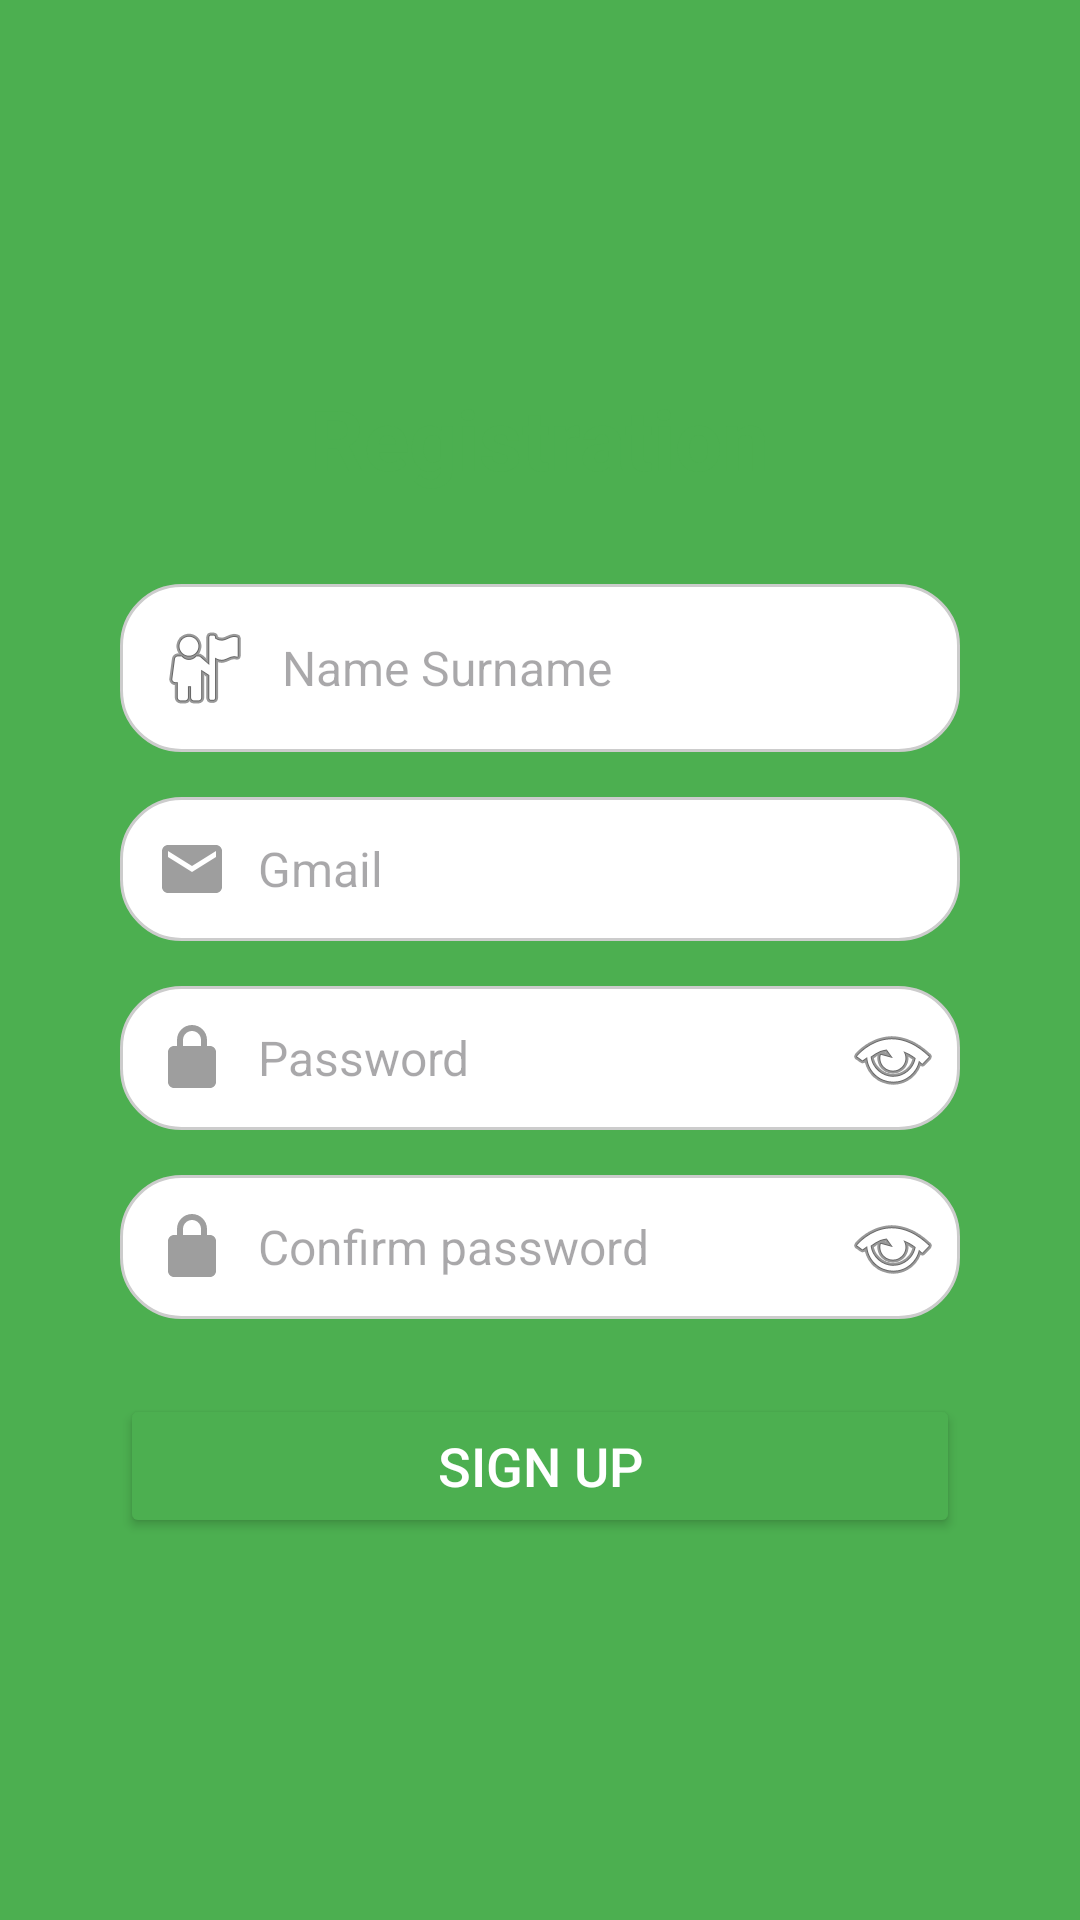

Here is an Android app screen rendered from its layout file. Give the layout XML and the strings, colors and styles it references.
<!-- AndroidManifest.xml: application theme Theme.PetCorner -->
<!-- res/layout/activity_registration.xml -->
<?xml version="1.0" encoding="utf-8"?>
<LinearLayout xmlns:android="http://schemas.android.com/apk/res/android"
    android:layout_width="match_parent"
    android:layout_height="match_parent"
    android:background="#4CAF50"
    android:gravity="center"
    android:orientation="vertical">


    <LinearLayout
        android:layout_width="330dp"
        android:layout_height="wrap_content"
        android:orientation="vertical"
        android:padding="25dp"
        android:background="@drawable/rounded_white_card"
        android:elevation="10dp">

        <TextView
            android:id="@+id/tvTitle"
            android:layout_width="wrap_content"
            android:layout_height="wrap_content"
            android:text="Registration"
            android:textColor="#4CAF50"
            android:textSize="28sp"
            android:textStyle="bold"
            android:layout_gravity="center"
            android:layout_marginBottom="30dp"/>

        <EditText
            android:id="@+id/etUsername"
            android:layout_width="match_parent"
            android:layout_height="wrap_content"
            android:hint="Name Surname"
            android:padding="12dp"
            android:textSize="16sp"
            android:background="@drawable/rounded_edittext"
            android:layout_marginBottom="15dp"

            android:drawableStart="@android:drawable/ic_menu_myplaces"
            android:drawablePadding="10dp"/>

        <EditText
            android:id="@+id/etEmail"
            android:layout_width="match_parent"
            android:layout_height="wrap_content"
            android:hint="Gmail"
            android:padding="12dp"
            android:textSize="16sp"
            android:background="@drawable/rounded_edittext"
            android:layout_marginBottom="15dp"

            android:drawableStart="@drawable/ic_email"
            android:drawablePadding="10dp"/>


        <LinearLayout
            android:layout_width="match_parent"
            android:layout_height="wrap_content"
            android:orientation="horizontal"
            android:background="@drawable/rounded_edittext"
            android:layout_marginBottom="15dp">

            <EditText
                android:id="@+id/etPassword"
                android:layout_width="0dp"
                android:layout_height="wrap_content"
                android:layout_weight="1"
                android:hint="Password"
                android:inputType="textPassword"
                android:padding="12dp"
                android:textSize="16sp"
                android:background="@android:color/transparent"

                android:drawableStart="@drawable/ic_lock"
                android:drawablePadding="10dp"/>

            <ImageButton
                android:id="@+id/btnEyePassword"
                android:layout_width="45dp"
                android:layout_height="match_parent"
                android:src="@android:drawable/ic_menu_view"
                android:background="@android:color/transparent"/>
        </LinearLayout>


        <LinearLayout
            android:layout_width="match_parent"
            android:layout_height="wrap_content"
            android:orientation="horizontal"
            android:background="@drawable/rounded_edittext"
            android:layout_marginBottom="25dp">

            <EditText
                android:id="@+id/etPasswordconf"
                android:layout_width="0dp"
                android:layout_height="wrap_content"
                android:layout_weight="1"
                android:hint="Confirm password"
                android:inputType="textPassword"
                android:padding="12dp"
                android:textSize="16sp"
                android:background="@android:color/transparent"

                android:drawableStart="@drawable/ic_lock"
                android:drawablePadding="10dp"/>

            <ImageButton
                android:id="@+id/btnEyeConfirm"
                android:layout_width="45dp"
                android:layout_height="match_parent"
                android:src="@android:drawable/ic_menu_view"
                android:background="@android:color/transparent"/>
        </LinearLayout>

        <Button
            android:id="@+id/btnSubmit"
            android:layout_width="match_parent"
            android:layout_height="48dp"
            android:text="Sign up"
            android:textColor="#FFFFFF"
            android:backgroundTint="#4CAF50"
            android:textSize="18sp"/>
    </LinearLayout>

</LinearLayout>
<!-- resources referenced by this layout -->
<resources>
  <!-- drawable ic_email (drawable) -->
  <vector xmlns:android="http://schemas.android.com/apk/res/android"
      android:width="24dp"
      android:height="24dp"
      android:viewportWidth="24"
      android:viewportHeight="24">
  
      <path
          android:fillColor="#9E9E9E"
          android:pathData="M20,4H4c-1.1,0 -1.99,0.9 -1.99,2L2,18c0,1.1 0.9,2 2,2h16c1.1,0 2-0.9 2-2V6c0-1.1 -0.9-2 -2-2zm0,4l-8,5 -8,-5V6l8,5 8,-5v2z"/>
  </vector>
  <!-- drawable ic_lock (drawable) -->
  <vector xmlns:android="http://schemas.android.com/apk/res/android"
      android:width="24dp"
      android:height="24dp"
      android:viewportWidth="24"
      android:viewportHeight="24">
  
      <path
          android:fillColor="#9E9E9E"
          android:pathData="M12,17c1.1,0 2,-0.9 2,-2s-0.9,-2 -2,-2 -2,0.9 -2,2 0.9,2 2,2zm6,-9h-1V6c0,-2.76 -2.24,-5 -5,-5S7,3.24 7,6v2H6c-1.1,0 -2,0.9 -2,2v10c0,1.1 0.9,2 2,2h12c1.1,0 2,-0.9 2,-2V10c0,-1.1 -0.9,-2 -2,-2zm-6,-5c1.66,0 3,1.34 3,3v2H9V6c0,-1.66 1.34,-3 3,-3z"/>
  </vector>
  <!-- drawable rounded_edittext (drawable) -->
  <shape xmlns:android="http://schemas.android.com/apk/res/android">
      <solid android:color="#FFFFFF"/>
      <corners android:radius="20dp"/>
      <stroke
          android:width="1dp"
          android:color="#CCCCCC"/>
  </shape>
  <style name="Theme.PetCorner" parent="Base.Theme.PetCorner" />
  <style name="Base.Theme.PetCorner" parent="Theme.Material3.DayNight.NoActionBar">
  
          
          <item name="colorPrimary">#4CAF50</item>
          <item name="colorSecondary">#4CAF50</item>
          <item name="colorTertiary">#4CAF50</item>
  
          
          <item name="android:statusBarColor">#4CAF50</item>
  
          
          <item name="android:windowLightStatusBar">false</item>
  
      </style>
</resources>
